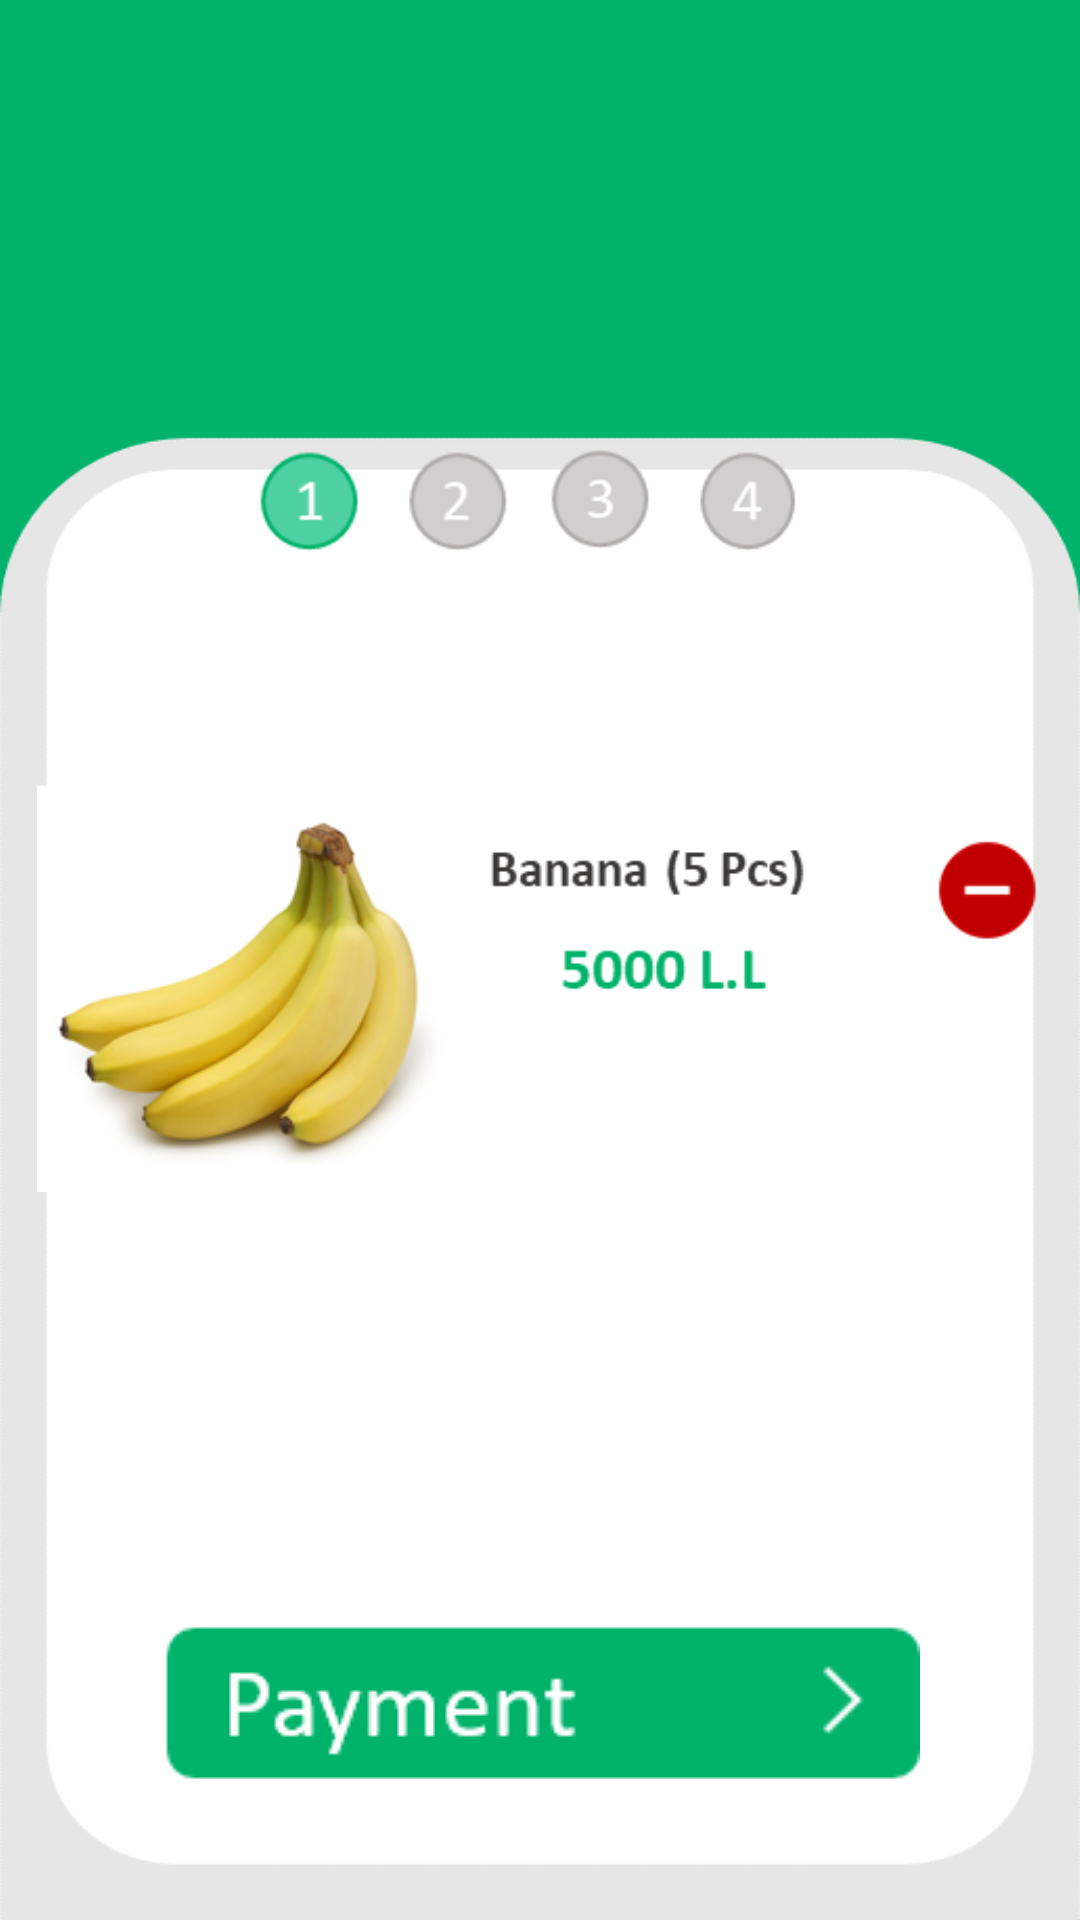

Produce the Android XML layout that renders to this screen, including the resource entries it uses.
<!-- AndroidManifest.xml: application theme Theme.AppCompat.Light.NoActionBar -->
<!-- res/layout/activity_a4.xml -->
<?xml version="1.0" encoding="utf-8"?>
<androidx.constraintlayout.widget.ConstraintLayout xmlns:android="http://schemas.android.com/apk/res/android"
    xmlns:app="http://schemas.android.com/apk/res-auto"
    xmlns:tools="http://schemas.android.com/tools"
    android:layout_width="match_parent"
    android:layout_height="match_parent"

    android:background="@drawable/actback"
    tools:context=".A4">

    <ImageView
        android:id="@+id/imageView4"
        android:layout_width="337dp"
        android:layout_height="422dp"
        android:layout_marginTop="110dp"
        android:layout_marginBottom="204dp"
        android:src="@drawable/rrr"
        app:layout_constraintBottom_toBottomOf="parent"
        app:layout_constraintEnd_toEndOf="parent"
        app:layout_constraintHorizontal_bias="0.529"
        app:layout_constraintStart_toStartOf="parent"
        app:layout_constraintTop_toTopOf="parent"
        app:layout_constraintVertical_bias="0.509" />

    <ImageButton
        android:id="@+id/imageButton5"
        android:layout_width="67dp"
        android:layout_height="66dp"
        android:layout_marginEnd="349dp"
        android:layout_marginBottom="666dp"
        android:background="#0000"
        android:onClick="aboutUs"
        app:layout_constraintBottom_toBottomOf="parent"
        app:layout_constraintEnd_toEndOf="parent"
        app:layout_constraintHorizontal_bias="0.0"
        app:layout_constraintStart_toStartOf="parent"
        app:layout_constraintTop_toTopOf="parent"
        app:layout_constraintVertical_bias="0.0"
        app:srcCompat="@drawable/menu"
        tools:ignore="MissingConstraints" />

    <ImageButton
        android:id="@+id/imageButton6"
        android:layout_width="67dp"
        android:layout_height="66dp"
        android:layout_marginStart="350dp"
        android:layout_marginBottom="669dp"
        android:background="#0000"
        android:onClick="basket"
        app:layout_constraintBottom_toBottomOf="parent"
        app:layout_constraintEnd_toEndOf="parent"
        app:layout_constraintHorizontal_bias="1.0"
        app:layout_constraintStart_toStartOf="parent"
        app:layout_constraintTop_toTopOf="parent"
        app:layout_constraintVertical_bias="0.0"
        app:srcCompat="@drawable/fav"
        tools:ignore="MissingConstraints" />


    <TextView
        android:id="@+id/textView"
        android:layout_width="198dp"
        android:layout_height="55dp"
        android:layout_marginStart="106dp"
        android:layout_marginTop="82dp"
        android:layout_marginEnd="107dp"
        android:layout_marginBottom="594dp"
        android:text="Checkout"
        android:textColor="#ffff"
        android:textSize="45dp"
        app:layout_constraintBottom_toBottomOf="parent"
        app:layout_constraintEnd_toEndOf="parent"
        app:layout_constraintStart_toStartOf="parent"
        app:layout_constraintTop_toTopOf="parent"
        tools:ignore="MissingConstraints" />


    <ImageButton
        android:id="@+id/t1"
        android:layout_width="261dp"
        android:layout_height="67dp"
        android:layout_marginTop="108dp"
        android:layout_marginBottom="35dp"
        android:background="#0000"
        android:onClick="payment"
        android:src="@drawable/btnpayment"
        app:layout_constraintBottom_toBottomOf="parent"
        app:layout_constraintEnd_toEndOf="parent"
        app:layout_constraintStart_toStartOf="parent"
        app:layout_constraintTop_toBottomOf="@+id/imageView4"
        app:layout_constraintVertical_bias="1.0"
        tools:ignore="MissingConstraints" />

    <ImageButton
        android:id="@+id/imageButton8"
        android:layout_width="108dp"
        android:layout_height="41dp"
        android:layout_marginStart="196dp"
        android:layout_marginTop="406dp"
        android:layout_marginEnd="107dp"
        android:layout_marginBottom="284dp"
        app:layout_constraintBottom_toBottomOf="parent"
        app:layout_constraintEnd_toEndOf="parent"
        app:layout_constraintStart_toStartOf="parent"
        app:layout_constraintTop_toTopOf="parent"
        app:srcCompat="@drawable/inc" />


</androidx.constraintlayout.widget.ConstraintLayout>
<!-- resources referenced by this layout -->
<resources>
  <!-- drawable actback: png bitmap (drawable, 9100 bytes) -->
  <!-- drawable btnpayment: png bitmap (drawable, 2009 bytes) -->
  <!-- drawable fav: png bitmap (drawable-v24, 2276 bytes) -->
  <!-- drawable inc: png bitmap (drawable, 1422 bytes) -->
  <!-- drawable menu: png bitmap (drawable-v24, 1108 bytes) -->
  <!-- drawable rrr: png bitmap (drawable, 59042 bytes) -->
</resources>
